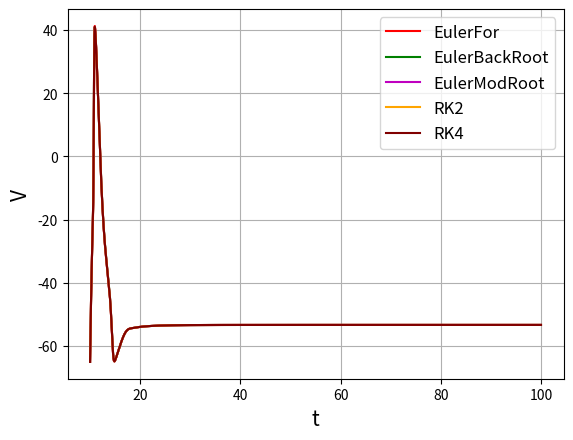

Generate this figure with matplotlib:
import numpy as np
import matplotlib.pyplot as plt
import scipy.optimize as opt

g_na = 120
gk = 36
gl = 0.3
e_na = 50
e_k = -77
e_l = -54.4

# Beta de la funcion activacion del canal de sodio
def Bm(V):
    return 4 * np.exp(-(V + 65)/10)

# Alfa de la funcion de inactivacion del canal de sodio
def Ah(V):
    return 0.07 * np.exp(-(V + 65)/20)

# Beta de la funcion de inactivacion del canal de sodio
def Bh(V):
    return 1/(1 + np.exp(-(V + 35)/10))

# Alfa de la funcion de la probabilidad de que canal de potacio este abierto
def An(V):
    return 0.01 * (V + 55)/(1 - np.exp(-(V + 55)/10))

# Beta de la funcion de la probabilidad de que canal de potacio este abierto
def Bn(V):
    return 0.125 * np.exp(-(V + 65)/80)

# Alfa de la funcion de activacion del canal de sodio
def Am(V):
    return 0.1 * (V + 40)/(1 + np.exp(-(V + 40)/10))

# Factor de temperatura
def Phi(T):
    return 3 ** ((T-6.3)/10)

# Probabilidad de inactivacion del canal de sodio
def hFun(V,h,phi):
    return phi * (Ah(V) * (1.0 - h) - Bh(V) * h)

# Probabilidad de activacion del canal de sodio
def mFun(V,m,phi):
    return phi * (Am(V) * (1.0 - m) - Bm(V) * m)

# Probabilidad del canal de potacio de estar abierto
def nFun(V,n,phi):
    return phi * (An(V) * (1.0 - n) - Bn(V) * n)

# Funcion de potencial de membrana
def Vm(I,V,n,m,h):
    return I - (gl * (V - e_l) + gk * (n ** 4) * (V - e_k) + g_na * h * (m ** 3) * (V - e_na))

# Metodo Euler Forward
def EulerForward(Vm_0,h_0,m_0,n_0,t,h,phi,I):
    # Se crean los arreglos para guardar los resultados de las iteraciones
    VmEulerFor = np.zeros(len(t))
    hEulerFor = np.zeros(len(t))
    mEulerFor = np.zeros(len(t))
    nEulerFor = np.zeros(len(t))

    # Se agregan los valores iniciales
    VmEulerFor[0] = Vm_0
    hEulerFor[0] = h_0
    mEulerFor[0] = m_0
    nEulerFor[0] = n_0

    for i in range(1,len(t)):
        VmEulerFor[i] = VmEulerFor[i-1] + h * Vm(I[i],VmEulerFor[i-1],nEulerFor[i-1],mEulerFor[i-1],
                                                 hEulerFor[i-1])
        hEulerFor[i] = hEulerFor[i-1] + h * hFun(VmEulerFor[i-1],hEulerFor[i-1],phi)
        mEulerFor[i] = mEulerFor[i-1] + h * mFun(VmEulerFor[i-1],mEulerFor[i-1],phi)
        nEulerFor[i] = nEulerFor[i-1] + h * nFun(VmEulerFor[i-1],nEulerFor[i-1],phi)

    return VmEulerFor

# x : Parametros en la posicion presente
# y1 : Vm anterior
# y2 : h anterior
# y3 : m anterior
# y4 : n anterior
def FEulerBack(x,y1,y2,y3,y4,I,phi,h):
    return[y1 + h * Vm(I,x[0],x[3],x[2],x[1]) - x[0],
           y2 + h * hFun(x[0],x[1],phi) - x[1],
           y3 + h * mFun(x[0],x[2],phi) - x[2],
           y4 + h * nFun(x[0],x[3],phi) - x[3]]

# Metodo Euler Backward
def EulerBackward(Vm_0,h_0,m_0,n_0,t,h,phi,I):
    # Se crean los arreglos para guardar los resultados de las iteraciones
    VmEulerBack = np.zeros(len(t))
    hEulerBack = np.zeros(len(t))
    mEulerBack = np.zeros(len(t))
    nEulerBack = np.zeros(len(t))

    # Se agregan los valores iniciales
    VmEulerBack[0] = Vm_0
    hEulerBack[0] = h_0
    mEulerBack[0] = m_0
    nEulerBack[0] = n_0

    for i in range(1, len(t)):
        SolBack = opt.fsolve(FEulerBack,
                             np.array([VmEulerBack[i-1],hEulerBack[i-1],mEulerBack[i-1],nEulerBack[i-1]]),(VmEulerBack[i - 1], hEulerBack[i - 1], mEulerBack[i - 1], nEulerBack[i - 1], I[i], phi, h),xtol=10**-15)
        VmEulerBack[i] = SolBack[0]
        hEulerBack[i] = SolBack[1]
        mEulerBack[i] = SolBack[2]
        nEulerBack[i] = SolBack[3]

    return VmEulerBack

# x : Parametros en la posicion presente
# y1 : Vm anterior
# y2 : h anterior
# y3 : m anterior
# y4 : n anterior
def FEulerMod(x,y1,y2,y3,y4,I,phi,h):
    return[y1 + (h/2.0) * (Vm(I,y1,y4,y3,y2) + Vm(I,x[0],x[3],x[2],x[1])) - x[0],
           y2 + (h/2.0) * (hFun(y1,y2,phi) + hFun(x[0],x[1],phi)) - x[1],
           y3 + (h/2.0) * (mFun(y1,y3,phi) + mFun(x[0],x[2],phi)) - x[2],
           y4 + (h/2.0) * (nFun(y1,y4,phi) + nFun(x[0],x[3],phi)) - x[3]]

# Metodo Euler Modificado
def EulerMod(Vm_0,h_0,m_0,n_0,t,h,phi,I):
    # Se crean los arreglos para guardar los resultados de las iteraciones
    VmEulerMod = np.zeros(len(t))
    hEulerMod = np.zeros(len(t))
    mEulerMod = np.zeros(len(t))
    nEulerMod = np.zeros(len(t))

    # Se agregan los valores iniciales
    VmEulerMod[0] = Vm_0
    hEulerMod[0] = h_0
    mEulerMod[0] = m_0
    nEulerMod[0] = n_0

    for i in range(1,len(t)):
        SolMod = opt.fsolve(FEulerMod,
                            np.array([VmEulerMod[i-1],hEulerMod[i-1],mEulerMod[i-1],nEulerMod[i-1]]),
                            (VmEulerMod[i-1],hEulerMod[i-1],mEulerMod[i-1],nEulerMod[i-1],I[i],phi,h),
                            xtol=10**-15)
        VmEulerMod[i] = SolMod[0]
        hEulerMod[i] = SolMod[1]
        mEulerMod[i] = SolMod[2]
        nEulerMod[i] = SolMod[3]

    return VmEulerMod

# Metodo Renge-Kutta de 2do orden
def RK2(Vm_0,h_0,m_0,n_0,t,h,phi,I):
    # Se crean los arreglos para guardar los resultados de las iteraciones
    VmRK2 = np.zeros(len(t))
    hRK2 = np.zeros(len(t))
    mRK2 = np.zeros(len(t))
    nRK2 = np.zeros(len(t))

    # Se agregan los valores iniciales
    VmRK2[0] = Vm_0
    hRK2[0] = h_0
    mRK2[0] = m_0
    nRK2[0] = n_0

    for i in range(1,len(t)):
        # Para Vm: k11, k21
        # Para n: k12, k22
        # Para m: k13, k23
        # Para h: k14, k24

        # k1 = F(t_(i - 1), y_(i - 1))
        k11 = Vm(I[i],VmRK2[i - 1],nRK2[i - 1],mRK2[i - 1],hRK2[i - 1])
        k12 = nFun(VmRK2[i - 1],nRK2[i - 1],phi)
        k13 = mFun(VmRK2[i - 1],mRK2[i - 1],phi)
        k14 = hFun(VmRK2[i - 1],hRK2[i - 1],phi)

        # k2 = F(t_(i - 1) + h, y_(i - 1) + hk1)
        k21 = Vm(I[i], VmRK2[i - 1] + h * k11, nRK2[i - 1] + h *k12, mRK2[i - 1] + h * k13, hRK2[i - 1] + h * k14)
        k22 = nFun(VmRK2[i - 1] + h * k11, nRK2[i - 1] + h * k12, phi)
        k23 = mFun(VmRK2[i - 1] + h * k11, mRK2[i - 1] + h * k13, phi)
        k24 = hFun(VmRK2[i - 1] + h * k11, hRK2[i - 1] + h * k14, phi)

        # y_i = y_(i-1) + (h / 2)(k1 + k2)
        VmRK2[i] = VmRK2[i - 1] + (h / 2) * (k11 + k21)
        nRK2[i] = nRK2[i - 1] + (h / 2) * (k12 + k22)
        mRK2[i] = mRK2[i - 1] + (h / 2) * (k13 + k23)
        hRK2[i] = hRK2[i - 1] + (h / 2) * (k14 + k24)

    return VmRK2

# Metodo Renge-Kutta de 4to orden
def RK4(Vm_0,h_0,m_0,n_0,t,h,phi,I):
    # Se crean los arreglos para guardar los resultados de las iteraciones
    VmRK4 = np.zeros(len(t))
    hRK4 = np.zeros(len(t))
    mRK4 = np.zeros(len(t))
    nRK4 = np.zeros(len(t))

    # Se agregan los valores iniciales
    VmRK4[0] = Vm_0
    hRK4[0] = h_0
    mRK4[0] = m_0
    nRK4[0] = n_0

    for i in range(1, len(t)):
        # Para Vm: k11, k21, k31, k41
        # Para n: k12, k22, k32, k42
        # Para m: k13, k23, k33, k43
        # Para h: k14, k24, k34, k44

        # k1 = F(t_(i-1), y_(i-1))
        k11 = Vm(I[i], VmRK4[i - 1], nRK4[i - 1], mRK4[i - 1], hRK4[i - 1])
        k12 = nFun(VmRK4[i - 1], nRK4[i - 1], phi)
        k13 = mFun(VmRK4[i - 1], mRK4[i - 1], phi)
        k14 = hFun(VmRK4[i - 1], hRK4[i - 1], phi)

        # k2 = F(t_(i - 1) + 0.5h, y_(i - 1) + 0.5k1h)
        k21 = Vm(I[i], VmRK4[i - 1] + 0.5 * h * k11, nRK4[i - 1] + 0.5 * h * k12, mRK4[i - 1] + 0.5 * h * k13,
                 hRK4[i - 1] + 0.5 * h * k14)
        k22 = nFun(VmRK4[i - 1] + 0.5 * h * k11, nRK4[i - 1] + 0.5 * h * k12, phi)
        k23 = mFun(VmRK4[i - 1] + 0.5 * h * k11, mRK4[i - 1] + 0.5 * h * k13, phi)
        k24 = hFun(VmRK4[i - 1] + 0.5 * h * k11, hRK4[i - 1] + 0.5 * h * k14, phi)

        # k3 = F(t_(i - 1) + 0.5h, y_(i - 1) + 0.5k2h)
        k31 = Vm(I[i], VmRK4[i - 1] + 0.5 * h * k21, nRK4[i -1] + 0.5 * h * k22, mRK4[i - 1] + 0.5 * h * k23,
                 hRK4[i - 1] + 0.5 * h * k24)
        k32 = nFun(VmRK4[i - 1] + 0.5 * h * k21, nRK4[i - 1] + 0.5 * h * k22, phi)
        k33 = mFun(VmRK4[i - 1] + 0.5 * h * k21, mRK4[i - 1] + 0.5 * h * k23, phi)
        k34 = hFun(VmRK4[i - 1] + 0.5 * h * k21, hRK4[i - 1] + 0.5 * h * k24, phi)

        # k4 = F(t_(i - 1) + h, y_(i - 1) + k3h)
        k41 = Vm(I[i], VmRK4[i - 1] + h * k31, nRK4[i - 1] + h * k32, mRK4[i - 1] + h * k33, hRK4[i - 1] + h * k34)
        k42 = nFun(VmRK4[i - 1] + h * k31, nRK4[i - 1] + h * k32, phi)
        k43 = mFun(VmRK4[i - 1] + h * k31, mRK4[i - 1] + h * k33, phi)
        k44 = hFun(VmRK4[i - 1] + h * k31, hRK4[i - 1] + h * k34, phi)

        # y_i = y_(i-1)
        VmRK4[i] = VmRK4[i - 1] + (h / 6) * (k11 + 2 * k21 + 2 * k31 + k41)
        nRK4[i] = nRK4[i - 1] + (h / 6) * (k12 + 2 * k22 + 2 * k32 + k42)
        mRK4[i] = mRK4[i - 1] + (h / 6) * (k13 + 2 * k23 + 2 * k33 + k43)
        hRK4[i] = hRK4[i - 1] + (h / 6) * (k14 + 2 * k24 + 2 * k34 + k44)

    return VmRK4

"""
Esto es para probar
v_0 = -65
m_0 = 0.2
n_0 =0.4
h_0 = 0.6
a = iter_RK2(0.01,funcion,v_0,m_0,n_0,h_0)
print(a[1][:,0])
plt.plot(a[0], a[1][:,0])

plt.xlabel("t")
plt.ylabel("$V(t)$")
plt.show()
"""

# Setup inicial
# Definimos un valor para h
h = 0.01
# Definimos el tiempo inicial
to = 10.0
# Definimos el tiempo final
tf = 100.0
# Creamos un arreglo de tiempo con pasos de h
t = np.arange(to, tf + h, h)
# h inicial
h0 = 0.8
# m inicial
m0 = 0.05
# n inicial
n0 = 0.4
# V inicial
V0 = -65
# Temperatura
T = 6.3
Phi = Phi(T)
# Corriente
I = 120.0 * np.ones(np.size(t))
'''I = np.zeros(np.size(t))
r = np.where((t >= to) & (t <= 50))
I[r] = 120
r = np.where((t >= 50) & (t <= tf))
I[r] = 120'''

# Grafica
plt.figure()
plt.plot(t, EulerForward(V0,h0,m0,n0,t,h,Phi,I), "r")
plt.plot(t, EulerBackward(V0,h0,m0,n0,t,h,Phi,I), "g")
plt.plot(t, EulerMod(V0,h0,m0,n0,t,h,Phi,I), "m")
plt.plot(t, RK2(V0,h0,m0,n0,t,h,Phi,I), "orange")
plt.plot(t, RK4(V0,h0,m0,n0,t,h,Phi,I), "maroon")
plt.xlabel("t", fontsize=15)
plt.ylabel("V", fontsize=15)
plt.legend(["EulerFor","RK2","RK4"], fontsize=12)
plt.legend(["EulerFor","EulerBackRoot","EulerModRoot","RK2","RK4"], fontsize=12)
plt.grid(1)
plt.show()